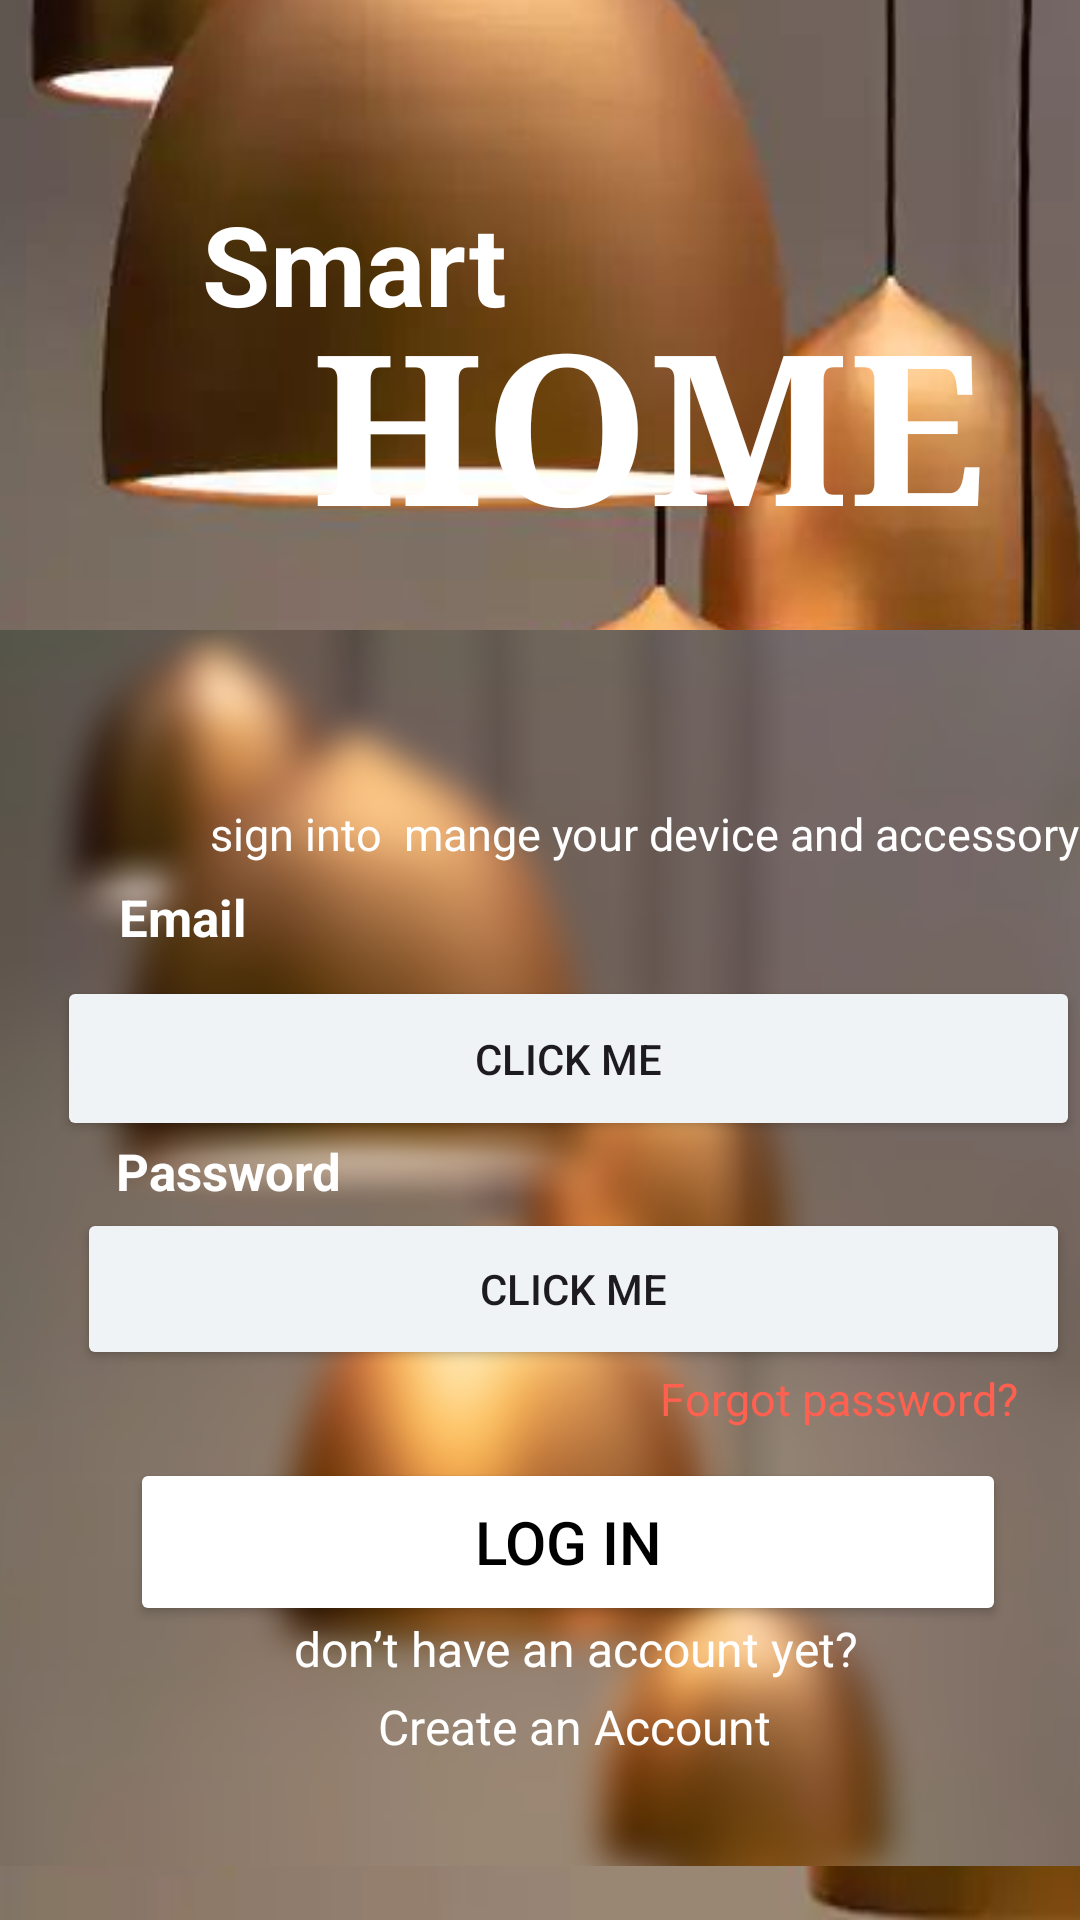

Android layout source for this screen:
<!-- AndroidManifest.xml: application theme Theme.Nimshara -->
<!-- res/layout/activity_loging.xml -->
<?xml version="1.0" encoding="utf-8"?>
<androidx.constraintlayout.widget.ConstraintLayout xmlns:android="http://schemas.android.com/apk/res/android"
    xmlns:app="http://schemas.android.com/apk/res-auto"
    xmlns:tools="http://schemas.android.com/tools"
    android:id="@+id/main"
    android:layout_width="match_parent"
    android:layout_height="match_parent"
    tools:context=".loging">

    <ImageView
        android:id="@+id/imageView6"
        android:layout_width="611dp"
        android:layout_height="870dp"
        android:layout_marginStart="8dp"
        android:layout_marginTop="32dp"
        android:layout_marginEnd="16dp"
        android:background="@drawable/nim"
        app:layout_constraintBottom_toBottomOf="parent"
        app:layout_constraintEnd_toEndOf="parent"
        app:layout_constraintHorizontal_bias="0.406"
        app:layout_constraintStart_toStartOf="parent"
        app:layout_constraintTop_toTopOf="parent"
        app:layout_constraintVertical_bias="1.0"
        app:srcCompat="@drawable/nim" />

    <ImageView
        android:id="@+id/imageView10"
        android:layout_width="412dp"
        android:layout_height="448dp"
        app:layout_constraintBottom_toBottomOf="parent"
        app:layout_constraintEnd_toEndOf="parent"
        app:layout_constraintHorizontal_bias="1.0"
        app:layout_constraintStart_toStartOf="parent"
        app:layout_constraintTop_toTopOf="parent"
        app:layout_constraintVertical_bias="1.0"
        app:srcCompat="@drawable/loginreturn" />

    <Button
        android:id="@+id/button35"
        android:layout_width="341dp"
        android:layout_height="55dp"
        android:backgroundTint="#F0F3F6"
        android:text="Click Me"
        app:layout_constraintBottom_toBottomOf="parent"
        app:layout_constraintEnd_toEndOf="parent"
        app:layout_constraintHorizontal_bias="1.0"
        app:layout_constraintStart_toStartOf="parent"
        app:layout_constraintTop_toTopOf="parent"
        app:layout_constraintVertical_bias="0.556" />


    <Button
        android:id="@+id/button36"
        android:layout_width="331dp"
        android:layout_height="54dp"
        android:backgroundTint="#F0F3F6"
        android:text="Click Me"
        app:layout_constraintBottom_toBottomOf="parent"
        app:layout_constraintEnd_toEndOf="parent"
        app:layout_constraintHorizontal_bias="0.884"
        app:layout_constraintStart_toStartOf="parent"
        app:layout_constraintTop_toTopOf="parent"
        app:layout_constraintVertical_bias="0.687" />

    <EditText
        android:id="@+id/editTextText8"
        android:layout_width="wrap_content"
        android:layout_height="wrap_content"
        android:ems="10"
        android:hint="@string/E"

        android:inputType="text"
        app:layout_constraintBottom_toBottomOf="parent"
        app:layout_constraintEnd_toEndOf="parent"
        app:layout_constraintHorizontal_bias="0.378"
        app:layout_constraintStart_toStartOf="parent"
        app:layout_constraintTop_toTopOf="parent"
        app:layout_constraintVertical_bias="0.542" />

    <EditText
        android:id="@+id/editTextText9"
        android:layout_width="wrap_content"
        android:layout_height="wrap_content"
        android:ems="10"
        android:hint="@string/pas"

        android:inputType="textPassword"
        app:layout_constraintBottom_toBottomOf="parent"
        app:layout_constraintEnd_toEndOf="parent"
        app:layout_constraintHorizontal_bias="0.442"
        app:layout_constraintStart_toStartOf="parent"
        app:layout_constraintTop_toTopOf="parent"
        app:layout_constraintVertical_bias="0.689" />

    <TextView
        android:id="@+id/textView59"
        android:layout_width="wrap_content"
        android:layout_height="wrap_content"
        android:fontFamily="sans-serif"
        android:text="Smart "
        android:textColor="@color/white"
        android:textSize="37dp"
        android:textStyle="bold"
        app:layout_constraintBottom_toBottomOf="parent"
        app:layout_constraintEnd_toEndOf="parent"
        app:layout_constraintHorizontal_bias="0.27"
        app:layout_constraintStart_toStartOf="parent"
        app:layout_constraintTop_toTopOf="parent"
        app:layout_constraintVertical_bias="0.107" />

    <TextView
        android:id="@+id/textView60"
        android:layout_width="wrap_content"
        android:layout_height="wrap_content"
        android:fontFamily="serif"
        android:text="HOME"
        android:textColor="@color/white"
        android:textSize="70dp"
        android:textStyle="bold"
        app:layout_constraintBottom_toBottomOf="parent"
        app:layout_constraintEnd_toEndOf="parent"
        app:layout_constraintHorizontal_bias="0.768"
        app:layout_constraintStart_toStartOf="parent"
        app:layout_constraintTop_toTopOf="parent"
        app:layout_constraintVertical_bias="0.172" />

    <TextView
        android:id="@+id/textView61"
        android:layout_width="wrap_content"
        android:layout_height="wrap_content"
        android:text="sign into  mange your device and accessory"
        android:textColor="@color/white"

        android:textSize="15dp"
        app:layout_constraintBottom_toBottomOf="parent"
        app:layout_constraintEnd_toEndOf="parent"
        app:layout_constraintHorizontal_bias="1.0"
        app:layout_constraintStart_toStartOf="parent"
        app:layout_constraintTop_toTopOf="parent"
        app:layout_constraintVertical_bias="0.432" />

    <TextView
        android:id="@+id/textView62"
        android:layout_width="wrap_content"
        android:layout_height="wrap_content"
        android:text="Email"
        android:textColor="@color/white"
        android:textSize="17dp"
        android:textStyle="bold"
        app:layout_constraintBottom_toBottomOf="parent"
        app:layout_constraintEnd_toEndOf="parent"
        app:layout_constraintHorizontal_bias="0.125"
        app:layout_constraintStart_toStartOf="parent"
        app:layout_constraintTop_toTopOf="parent"
        app:layout_constraintVertical_bias="0.477" />

    <TextView
        android:id="@+id/textView63"
        android:layout_width="wrap_content"
        android:layout_height="wrap_content"
        android:text="Password"
        android:textColor="@color/white"
        android:textSize="17dp"
        android:textStyle="bold"
        app:layout_constraintBottom_toBottomOf="parent"
        app:layout_constraintEnd_toEndOf="parent"
        app:layout_constraintHorizontal_bias="0.136"
        app:layout_constraintStart_toStartOf="parent"
        app:layout_constraintTop_toTopOf="parent"
        app:layout_constraintVertical_bias="0.614" />

    <TextView
        android:id="@+id/textView64"
        android:layout_width="wrap_content"
        android:layout_height="wrap_content"
        android:text="Forgot password?"
        android:textColor="#FF604F"
        android:textSize="15dp"
        app:layout_constraintBottom_toBottomOf="parent"
        app:layout_constraintEnd_toEndOf="parent"
        app:layout_constraintHorizontal_bias="0.914"
        app:layout_constraintStart_toStartOf="parent"
        app:layout_constraintTop_toTopOf="parent"
        app:layout_constraintVertical_bias="0.736" />

    <Button
        android:id="@+id/button37"
        android:layout_width="292dp"
        android:layout_height="56dp"
        android:backgroundTint="@color/white"
        android:text="Log In"
        android:textColor="@color/black"
        android:textSize="20dp"
        app:layout_constraintBottom_toBottomOf="parent"
        app:layout_constraintEnd_toEndOf="parent"
        app:layout_constraintHorizontal_bias="0.638"
        app:layout_constraintStart_toStartOf="parent"
        app:layout_constraintTop_toTopOf="parent"
        app:layout_constraintVertical_bias="0.832" />

    <TextView
        android:id="@+id/textView65"
        android:layout_width="wrap_content"
        android:layout_height="wrap_content"
        android:text="don’t have an account yet?"
        android:textColor="@color/white"
        android:textSize="16dp"
        app:layout_constraintBottom_toBottomOf="parent"
        app:layout_constraintEnd_toEndOf="parent"
        app:layout_constraintHorizontal_bias="0.571"
        app:layout_constraintStart_toStartOf="parent"
        app:layout_constraintTop_toTopOf="parent"
        app:layout_constraintVertical_bias="0.871" />

    <TextView
        android:id="@+id/textView66"
        android:layout_width="wrap_content"
        android:layout_height="wrap_content"
        android:text="Create an Account"
        android:textColor="@color/white"
        android:textSize="16dp"
        app:layout_constraintBottom_toBottomOf="parent"
        app:layout_constraintEnd_toEndOf="parent"
        app:layout_constraintHorizontal_bias="0.55"
        app:layout_constraintStart_toStartOf="parent"
        app:layout_constraintTop_toTopOf="parent"
        app:layout_constraintVertical_bias="0.913" />

    <ImageButton
        android:id="@+id/imageButton15"
        android:layout_width="wrap_content"
        android:layout_height="wrap_content"
        android:backgroundTint="#FFFFFF"
        app:layout_constraintBottom_toBottomOf="parent"
        app:layout_constraintEnd_toEndOf="parent"
        app:layout_constraintHorizontal_bias="0.823"
        app:layout_constraintStart_toStartOf="parent"
        app:layout_constraintTop_toTopOf="parent"
        app:layout_constraintVertical_bias="0.549"
        app:srcCompat="@drawable/email"
        android:contentDescription="Send Email" />


    <ImageButton
        android:id="@+id/imageButton16"
        android:layout_width="59dp"
        android:layout_height="49dp"
        android:contentDescription="Send Email"
        android:backgroundTint="#FFFDFD"
        app:layout_constraintBottom_toBottomOf="parent"
        app:layout_constraintEnd_toEndOf="parent"
        app:layout_constraintHorizontal_bias="0.872"
        app:layout_constraintStart_toStartOf="parent"
        app:layout_constraintTop_toTopOf="parent"
        app:layout_constraintVertical_bias="0.687"
        app:srcCompat="@drawable/hide" />

</androidx.constraintlayout.widget.ConstraintLayout>
<!-- resources referenced by this layout -->
<resources>
  <color name="black">#FF000000</color>
  <color name="white">#FFFFFFFF</color>
  <!-- drawable email: png bitmap (drawable, 265 bytes) -->
  <!-- drawable hide: png bitmap (drawable, 339 bytes) -->
  <!-- drawable loginreturn: jpg bitmap (drawable, 254753 bytes) -->
  <!-- drawable nim: jpg bitmap (drawable, 23864 bytes) -->
  <string name="E">Email</string>
  <string name="pas">Password</string>
  <style name="Theme.Nimshara" parent="Base.Theme.Nimshara" />
  <style name="Base.Theme.Nimshara" parent="Theme.Material3.DayNight.NoActionBar">
          
          
      </style>
</resources>
